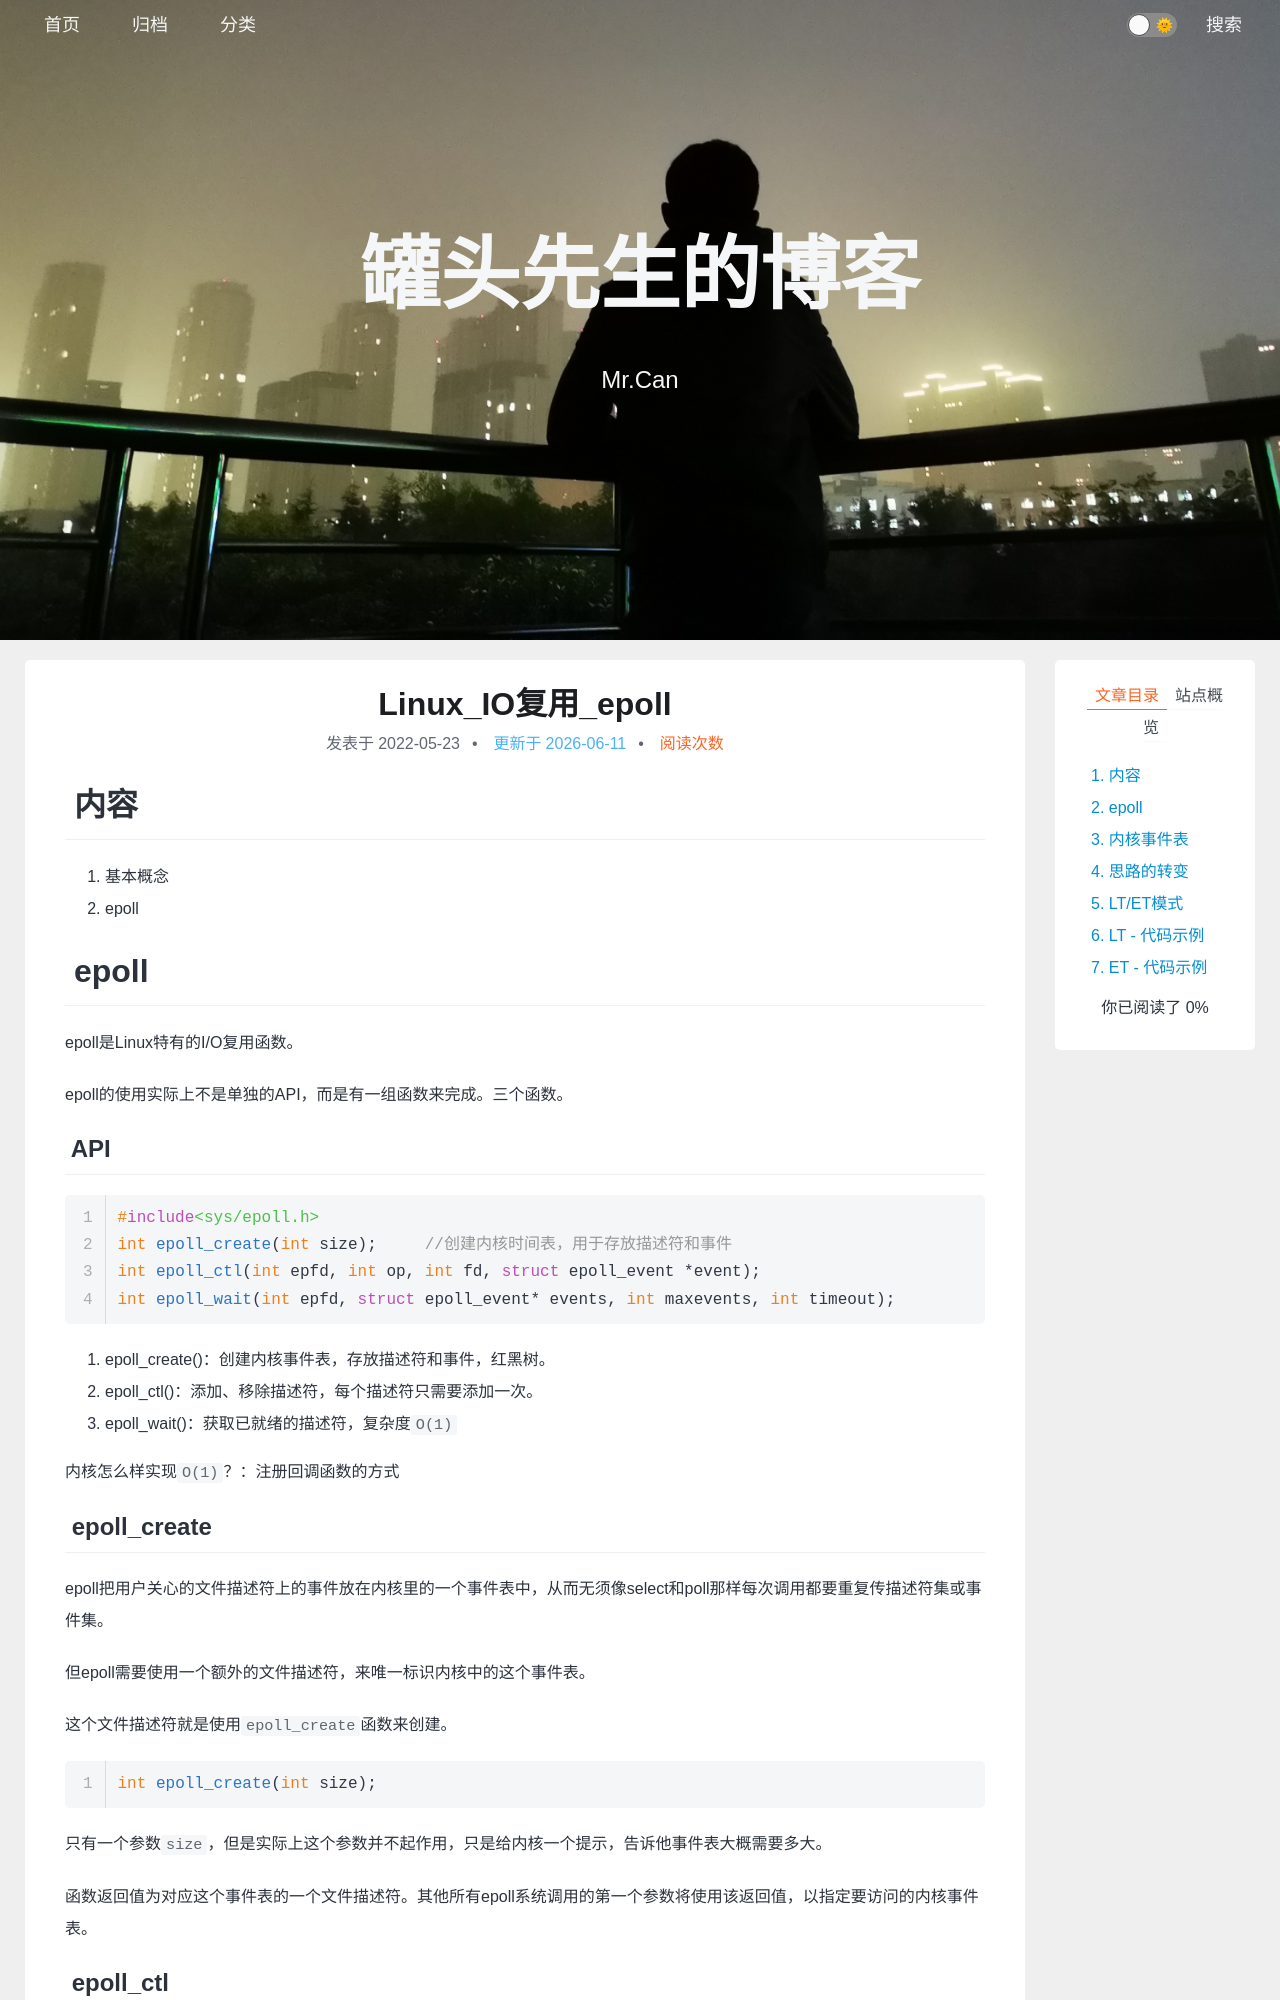

repository: xing-cg/xing-cg.github.io · page: Linux/Linux_IO复用_epoll/index.html · generator: jekyll

---
title: Linux_IO复用_epoll
categories:
  - - Linux
  - - 网络
tags: 
date: 2022/5/23
updated: 
comments: 
published:
---

# 内容

1. 基本概念
6. epoll

# epoll

epoll是Linux特有的I/O复用函数。

epoll的使用实际上不是单独的API，而是有一组函数来完成。三个函数。

## API

```c
#include<sys/epoll.h>
int epoll_create(int size);	//创建内核时间表，用于存放描述符和事件
int epoll_ctl(int epfd, int op, int fd, struct epoll_event *event);
int epoll_wait(int epfd, struct epoll_event* events, int maxevents, int timeout);
```

1. epoll\_create()：创建内核事件表，存放描述符和事件，红黑树。
2. epoll\_ctl()：添加、移除描述符，每个描述符只需要添加一次。
3. epoll\_wait()：获取已就绪的描述符，复杂度`O(1)`

内核怎么样实现`O(1)`？：注册回调函数的方式

## epoll_create

epoll把用户关心的文件描述符上的事件放在内核里的一个事件表中，从而无须像select和poll那样每次调用都要重复传描述符集或事件集。

但epoll需要使用一个额外的文件描述符，来唯一标识内核中的这个事件表。

这个文件描述符就是使用`epoll_create`函数来创建。

```c
int epoll_create(int size);
```

只有一个参数`size`，但是实际上这个参数并不起作用，只是给内核一个提示，告诉他事件表大概需要多大。

函数返回值为对应这个事件表的一个文件描述符。其他所有epoll系统调用的第一个参数将使用该返回值，以指定要访问的内核事件表。
